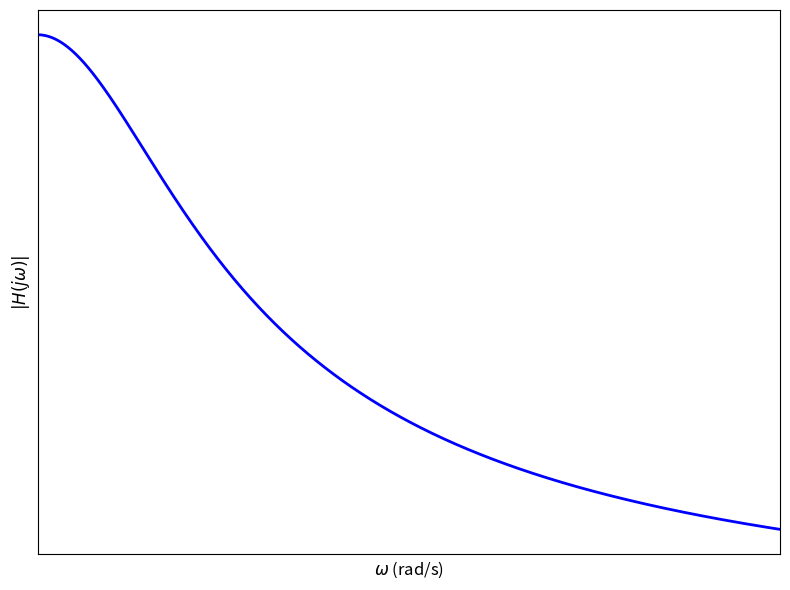

Source code (Python):
import numpy as np
import matplotlib.pyplot as plt

# Define frequency range
omega = np.linspace(0, 10, 1000)

# Define system function parameters
# H(s) = K * s / ((s+1)^2 * (s+3))
# For magnitude plot, K acts as a scaling factor, set K=1 for simplicity unless specified
K = 1

# Calculate magnitude response |H(j*omega)| for a first-order low-pass filter
# Use H(s) = K * wc / (s + wc) so that DC gain = K
wc = 2.0  # cutoff frequency (rad/s)
H_jw = K * wc / (1j * omega + wc)
magnitude = np.abs(H_jw)

# Create the plot
plt.figure(figsize=(8, 6))
plt.plot(omega, magnitude, 'b-', linewidth=2)
#plt.title(r'Amplitude Frequency Response $|H(j\omega)|$', fontsize=14)
plt.xlabel(r'$\omega$ (rad/s)', fontsize=12)
plt.ylabel(r'$|H(j\omega)|$', fontsize=12)
# plt.grid(True, which='both', linestyle='--', alpha=0.6)
plt.xticks([])
plt.yticks([])
plt.xlim(0, 10)

# Mark the peak if desired
# peak_idx = np.argmax(magnitude)
# peak_omega = omega[peak_idx]
# peak_mag = magnitude[peak_idx]
# plt.plot(peak_omega, peak_mag, 'ro')
# plt.annotate(f'Peak: ({peak_omega:.2f}, {peak_mag:.2f})', 
#              xy=(peak_omega, peak_mag), 
#              xytext=(peak_omega+1, peak_mag),
#              arrowprops=dict(facecolor='black', shrink=0.05))

plt.tight_layout()

# Save the plot
# import os
# script_dir = os.path.dirname(os.path.abspath(__file__))
# figures_dir = os.path.join(script_dir, '../Figures')
# if not os.path.exists(figures_dir):
#     os.makedirs(figures_dir)
    
# output_path = os.path.join(figures_dir, 'amplitude_response.pdf')
# plt.savefig(output_path)
# print(f"Figure saved to {output_path}")

# Show the plot
plt.show()
